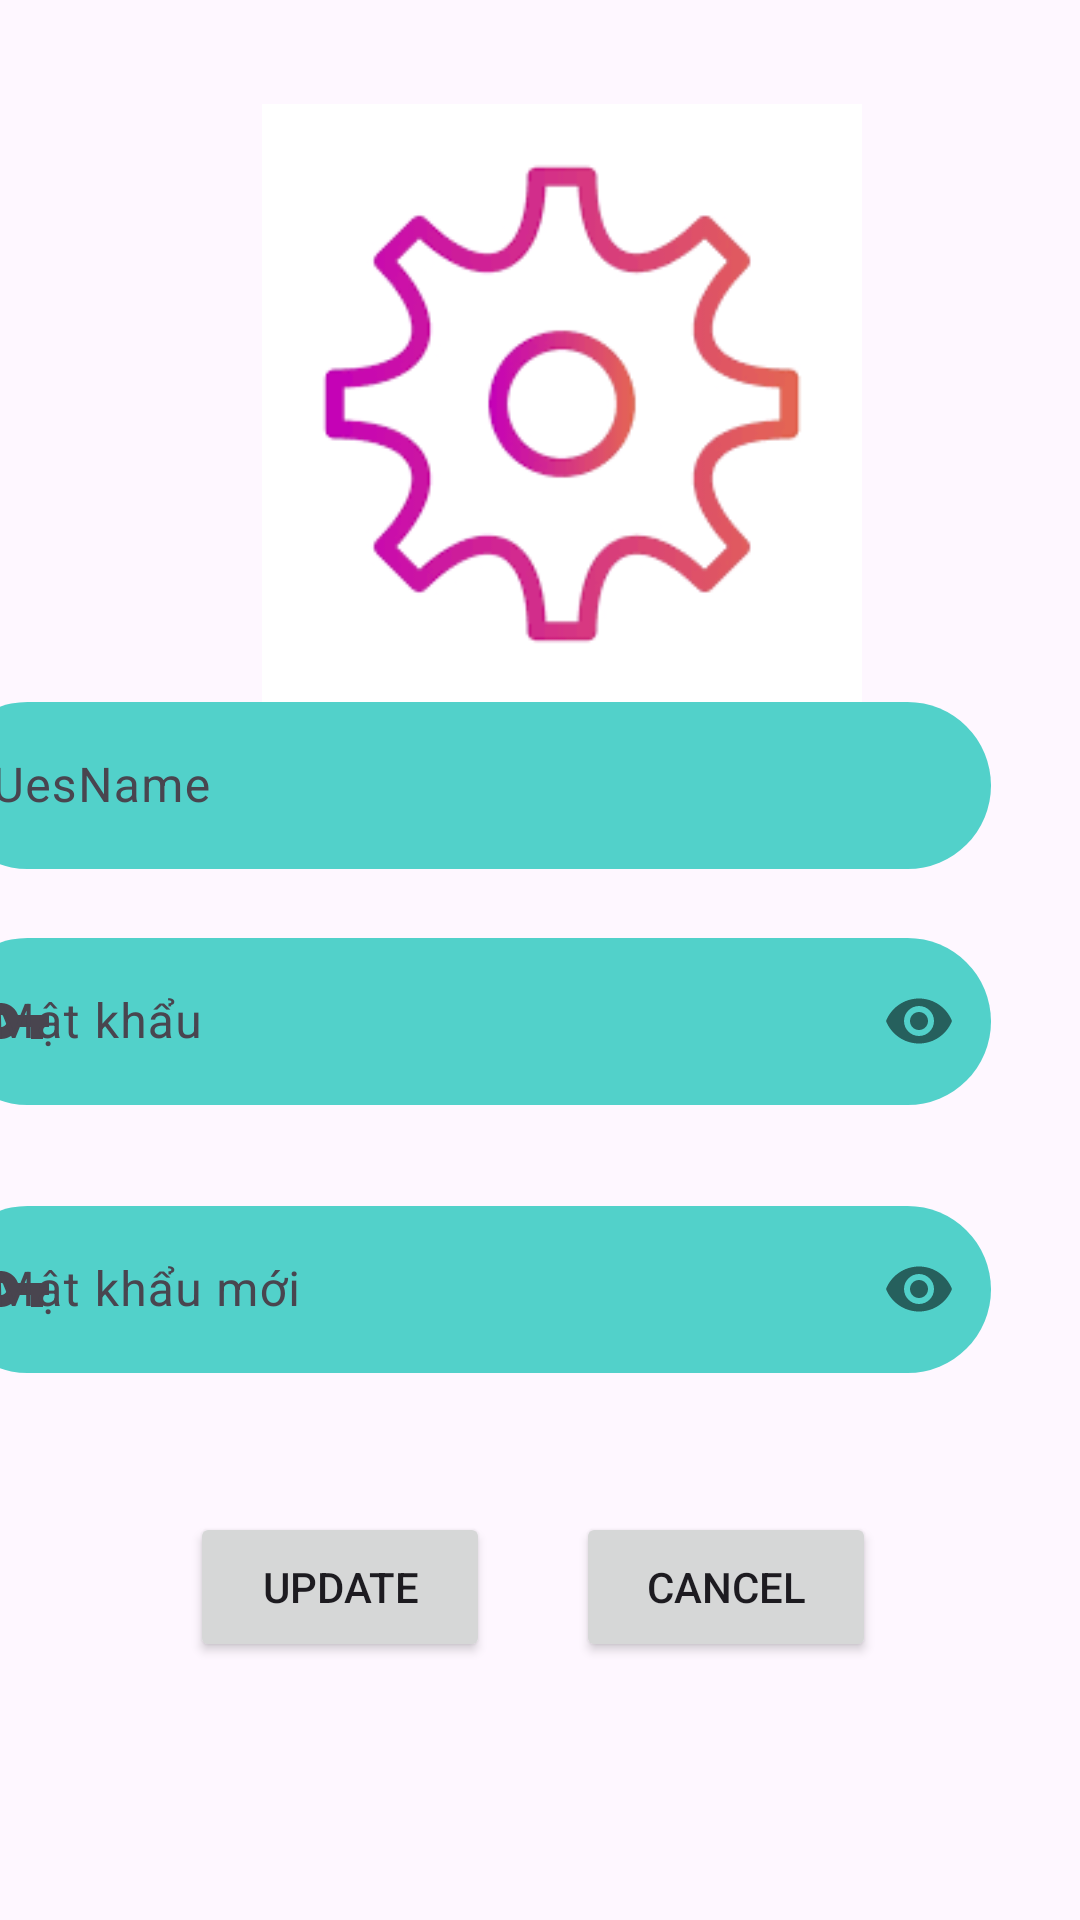

Reconstruct the res/layout file that produces this screen, plus the resources it refers to.
<!-- AndroidManifest.xml: application theme Theme.PH32302_MOBILE -->
<!-- res/layout/fragment_doi_mk.xml -->
<?xml version="1.0" encoding="utf-8"?>
<androidx.constraintlayout.widget.ConstraintLayout xmlns:android="http://schemas.android.com/apk/res/android"
    xmlns:app="http://schemas.android.com/apk/res-auto"
    xmlns:tools="http://schemas.android.com/tools"
    android:layout_width="match_parent"
    android:layout_height="match_parent"
    tools:context=".Fragment.FragmentTaoAcc">

    <TextView
        android:id="@+id/textView5"
        android:layout_width="wrap_content"
        android:layout_height="wrap_content"
        android:layout_marginBottom="92dp"
        android:text="Đổi Mật Khẩu "
        android:textSize="24sp"
        android:textStyle="bold"
        app:layout_constraintBottom_toTopOf="@+id/textInputLayout"
        app:layout_constraintEnd_toEndOf="parent"
        app:layout_constraintHorizontal_bias="0.498"
        app:layout_constraintStart_toStartOf="parent"
        app:layout_constraintTop_toTopOf="parent"
        app:layout_constraintVertical_bias="1.0" />

    <ImageView
        android:layout_width="200dp"
        android:layout_height="200dp"
        android:src="@drawable/img_23"
        app:layout_constraintBottom_toBottomOf="parent"
        app:layout_constraintEnd_toEndOf="parent"
        app:layout_constraintHorizontal_bias="0.545"
        app:layout_constraintStart_toStartOf="parent"
        app:layout_constraintTop_toTopOf="parent"
        app:layout_constraintVertical_bias="0.079" />

    <com.google.android.material.textfield.TextInputLayout
        android:id="@+id/textInputLayout"
        android:layout_width="409dp"
        android:layout_height="wrap_content"
        android:layout_marginTop="28dp"
        app:layout_constraintBottom_toBottomOf="parent"
        app:layout_constraintEnd_toEndOf="parent"
        app:layout_constraintHorizontal_bias="1.0"
        app:layout_constraintStart_toStartOf="parent"
        app:layout_constraintTop_toTopOf="parent"
        app:layout_constraintVertical_bias="0.364"
        app:startIconDrawable="@drawable/email">

        <com.google.android.material.textfield.TextInputEditText
            android:id="@+id/txtUseNameDK"
            android:layout_width="match_parent"
            android:layout_height="wrap_content"
            android:layout_marginLeft="30dp"
            android:layout_marginRight="30dp"
            android:background="@drawable/button2"
            android:hint="UesName"
            android:textColorHint="#E91E63" />
    </com.google.android.material.textfield.TextInputLayout>

    <com.google.android.material.textfield.TextInputLayout
        android:id="@+id/textInputLayout1"
        android:layout_width="409dp"
        android:layout_height="wrap_content"
        android:layout_marginTop="28dp"
        app:layout_constraintBottom_toBottomOf="parent"
        app:layout_constraintEnd_toEndOf="parent"
        app:layout_constraintHorizontal_bias="1.0"
        app:layout_constraintStart_toStartOf="parent"
        app:layout_constraintTop_toTopOf="parent"
        app:counterMaxLength="32"
        app:passwordToggleEnabled="true"

        app:layout_constraintVertical_bias="0.507"
        app:startIconDrawable="@drawable/baseline_vpn_key_24">

        <com.google.android.material.textfield.TextInputEditText
            android:id="@+id/txtten"
            android:layout_width="match_parent"
            android:layout_height="wrap_content"
            android:layout_marginLeft="30dp"
            android:layout_marginRight="30dp"
            android:background="@drawable/button2"
            android:inputType="textPassword"
            android:maxLength="32"
            android:hint="Mật khẩu "
            android:textColorHint="#E91E63" />
    </com.google.android.material.textfield.TextInputLayout>

    <com.google.android.material.textfield.TextInputLayout
        android:id="@+id/textInputLayout3"
        android:layout_width="409dp"
        android:layout_height="wrap_content"
        android:layout_marginTop="28dp"
        app:layout_constraintBottom_toBottomOf="parent"
        app:layout_constraintEnd_toEndOf="parent"
        app:layout_constraintHorizontal_bias="1.0"
        app:passwordToggleEnabled="true"
        app:layout_constraintStart_toStartOf="parent"
        app:layout_constraintTop_toTopOf="parent"
        app:layout_constraintVertical_bias="0.669"
        app:startIconDrawable="@drawable/baseline_vpn_key_24">

        <com.google.android.material.textfield.TextInputEditText
            android:id="@+id/txtPass"
            android:layout_width="match_parent"
            android:layout_height="wrap_content"
            android:layout_marginLeft="30dp"
            android:layout_marginRight="30dp"
            android:inputType="textPassword"
            android:background="@drawable/button2"

            android:hint="Mật khẩu mới"
            android:textColorHint="#E91E63" />
    </com.google.android.material.textfield.TextInputLayout>

    <Button
        android:id="@+id/btnupdateMK"
        android:layout_width="100dp"
        android:layout_height="50dp"
        android:text="Update"
        app:layout_constraintBottom_toBottomOf="parent"
        app:layout_constraintEnd_toEndOf="parent"
        app:layout_constraintHorizontal_bias="0.244"
        app:layout_constraintStart_toStartOf="parent"
        app:layout_constraintTop_toTopOf="parent"
        app:layout_constraintVertical_bias="0.854" />

    <Button
        android:id="@+id/btncanel"
        android:layout_width="100dp"
        android:layout_height="50dp"
        android:text="Cancel"
        app:layout_constraintBottom_toBottomOf="parent"
        app:layout_constraintEnd_toEndOf="parent"
        app:layout_constraintHorizontal_bias="0.739"
        app:layout_constraintStart_toStartOf="parent"
        app:layout_constraintTop_toTopOf="parent"
        app:layout_constraintVertical_bias="0.854" />

</androidx.constraintlayout.widget.ConstraintLayout>
<!-- resources referenced by this layout -->
<resources>
  <!-- drawable baseline_vpn_key_24 (drawable) -->
  <vector android:height="24dp" android:tint="#008CFE"
      android:viewportHeight="24" android:viewportWidth="24"
      android:width="24dp" xmlns:android="http://schemas.android.com/apk/res/android">
      <path android:fillColor="@android:color/white" android:pathData="M12.65,10C11.83,7.67 9.61,6 7,6c-3.31,0 -6,2.69 -6,6s2.69,6 6,6c2.61,0 4.83,-1.67 5.65,-4H17v4h4v-4h2v-4H12.65zM7,14c-1.1,0 -2,-0.9 -2,-2s0.9,-2 2,-2 2,0.9 2,2 -0.9,2 -2,2z"/>
  </vector>
  <!-- drawable button2 (drawable) -->
  <?xml version="1.0" encoding="utf-8"?>
  <selector xmlns:android="http://schemas.android.com/apk/res/android">
  <item>
      <shape android:shape="rectangle">
          <corners android:radius="50dp"></corners>
          <solid android:color="#52D1CA"></solid>
      </shape>
  </item>
  </selector>
  <!-- drawable img_23: png bitmap (drawable, 7432 bytes) -->
  <style name="Theme.PH32302_MOBILE" parent="Base.Theme.PH32302_MOBILE" />
  <style name="Base.Theme.PH32302_MOBILE" parent="Theme.Material3.DayNight.NoActionBar">
          
          
      </style>
</resources>
